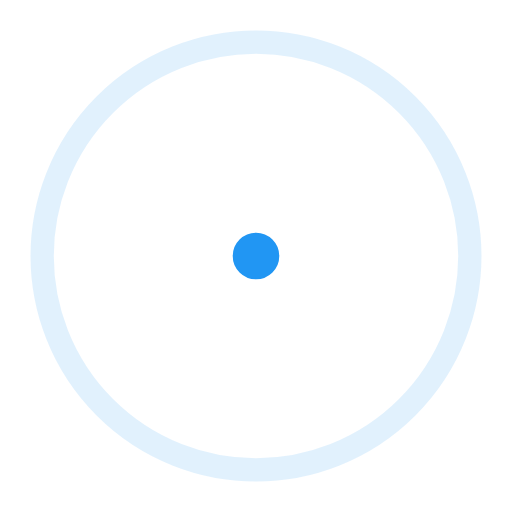
t = 0.00 s
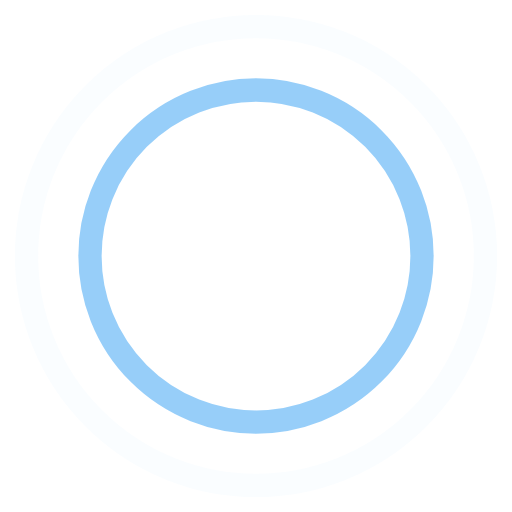
t = 0.45 s
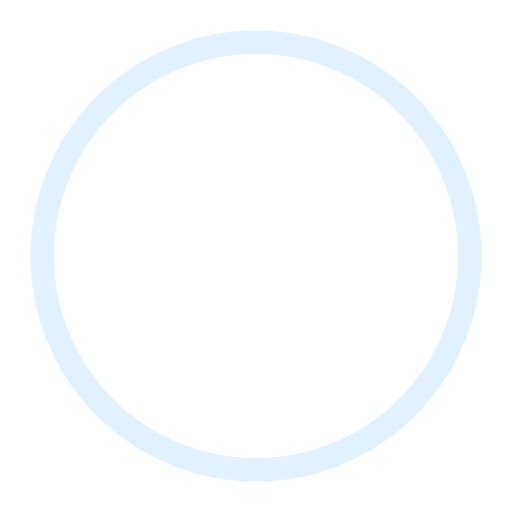
t = 0.90 s
t = 1.35 s: frame unchanged from t = 0.45 s, image omitted

The animated SVG that drew these frames (rendered in a browser with its animation timeline set to each time). Animation: 4 SMIL elements (animate=4); one cycle of 1.80 s, repeats indefinitely.

<svg
  xmlns="http://www.w3.org/2000/svg"
  width="44"
  height="44"
  viewBox="0 0 44 44"
  stroke="#2196f3">
  <g
    fill="none"
    fill-rule="evenodd"
    stroke-width="2">
    <circle
      cx="22"
      cy="22"
      r="1">
      <animate
        attributeName="r"
        begin="0s"
        dur="1.8s"
        values="1; 20"
        calcMode="spline"
        keyTimes="0; 1"
        keySplines="0.165, 0.84, 0.44, 1"
        repeatCount="indefinite" />
      <animate
        attributeName="stroke-opacity"
        begin="0s"
        dur="1.8s"
        values="1; 0"
        calcMode="spline"
        keyTimes="0; 1"
        keySplines="0.3, 0.61, 0.355, 1"
        repeatCount="indefinite" />
    </circle>
    <circle
      cx="22"
      cy="22"
      r="1">
      <animate
        attributeName="r"
        begin="-0.9s"
        dur="1.8s"
        values="1; 20"
        calcMode="spline"
        keyTimes="0; 1"
        keySplines="0.165, 0.84, 0.44, 1"
        repeatCount="indefinite" />
      <animate
        attributeName="stroke-opacity"
        begin="-0.9s"
        dur="1.8s"
        values="1; 0"
        calcMode="spline"
        keyTimes="0; 1"
        keySplines="0.3, 0.61, 0.355, 1"
        repeatCount="indefinite" />
    </circle>
  </g>
</svg>